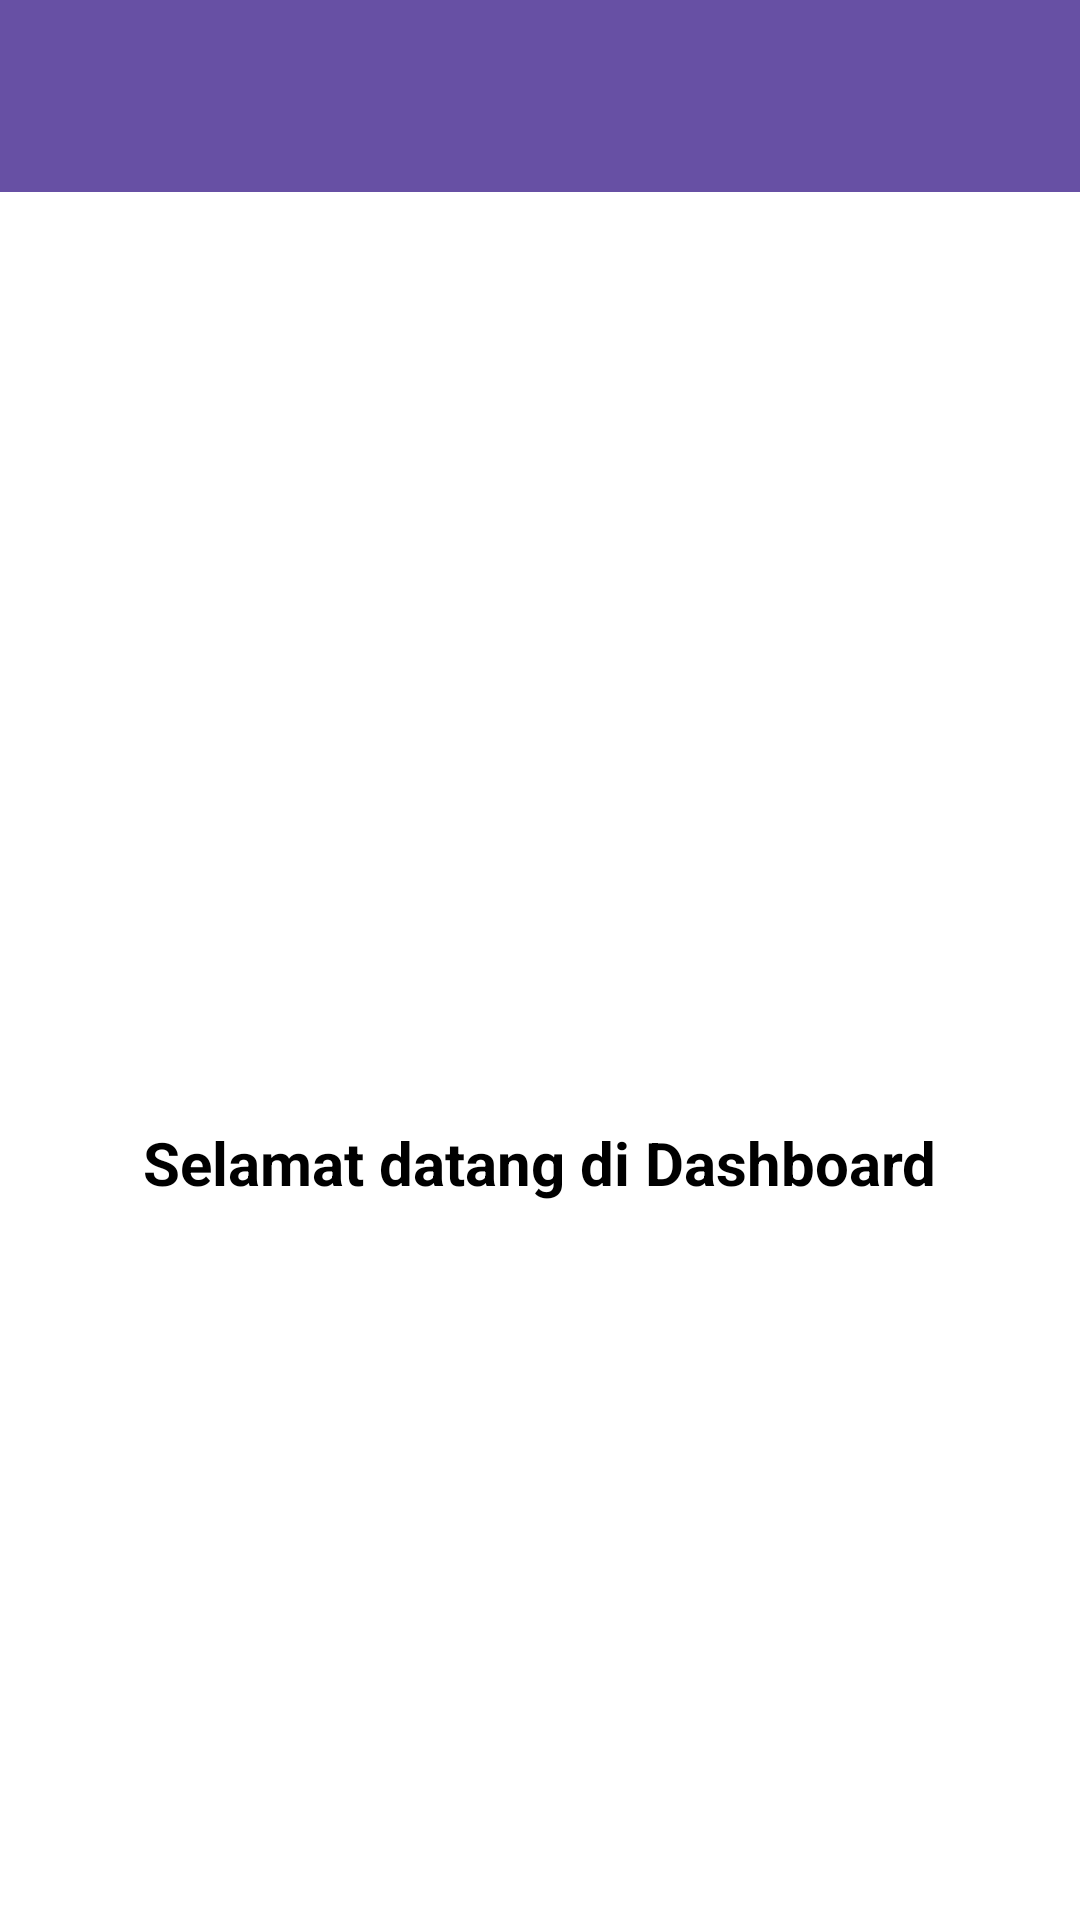

The Android layout XML behind this screen, and the referenced resources:
<!-- AndroidManifest.xml: application theme Theme.Project8 -->
<!-- res/layout/activity_dashboard.xml -->
<androidx.constraintlayout.widget.ConstraintLayout
    xmlns:android="http://schemas.android.com/apk/res/android"
    xmlns:app="http://schemas.android.com/apk/res-auto"
    android:layout_width="match_parent"
    android:layout_height="match_parent"
    android:background="@color/colorBackground">

        
        <androidx.appcompat.widget.Toolbar
            android:id="@+id/toolbar"
            android:layout_width="match_parent"
            android:layout_height="?attr/actionBarSize"
            android:background="?attr/colorPrimary"
            app:titleTextColor="@android:color/white"
            app:popupTheme="@style/ThemeOverlay.AppCompat.Light"
            app:layout_constraintTop_toTopOf="parent"
            app:layout_constraintStart_toStartOf="parent"
            app:layout_constraintEnd_toEndOf="parent" />

        
        <ImageView
            android:id="@+id/dashboardImage"
            android:layout_width="200dp"
            android:layout_height="200dp"
            android:layout_marginTop="80dp"
            android:layout_marginBottom="16dp"
            android:contentDescription="Dashboard Image"
            android:scaleType="centerCrop"
            app:layout_constraintTop_toBottomOf="@id/toolbar"
            app:layout_constraintStart_toStartOf="parent"
            app:layout_constraintEnd_toEndOf="parent"
            android:src="@drawable/profile" />

        <TextView
            android:id="@+id/dashboardDescription"
            android:layout_width="wrap_content"
            android:layout_height="wrap_content"
            android:layout_gravity="center_horizontal"
            android:layout_marginTop="30dp"
            android:layout_marginBottom="20dp"
            android:text="Selamat datang di Dashboard"
            android:textColor="@android:color/black"
            android:textSize="20sp"
            android:textStyle="bold"
            app:layout_constraintTop_toBottomOf="@id/dashboardImage"
            app:layout_constraintStart_toStartOf="parent"
            app:layout_constraintEnd_toEndOf="parent" />

        <FrameLayout
            android:id="@+id/fragmentContainer"
            android:layout_width="match_parent"
            android:layout_height="0dp"
            android:layout_weight="1"
            app:layout_constraintTop_toBottomOf="@id/dashboardDescription"
            app:layout_constraintStart_toStartOf="parent"
            app:layout_constraintEnd_toEndOf="parent" />
</androidx.constraintlayout.widget.ConstraintLayout>
<!-- resources referenced by this layout -->
<resources>
  <color name="colorBackground">#FFFFFF</color>
  <style name="Theme.Project8" parent="Base.Theme.Project8" />
  <style name="Base.Theme.Project8" parent="Theme.Material3.DayNight.NoActionBar">
          
          
      </style>
</resources>
